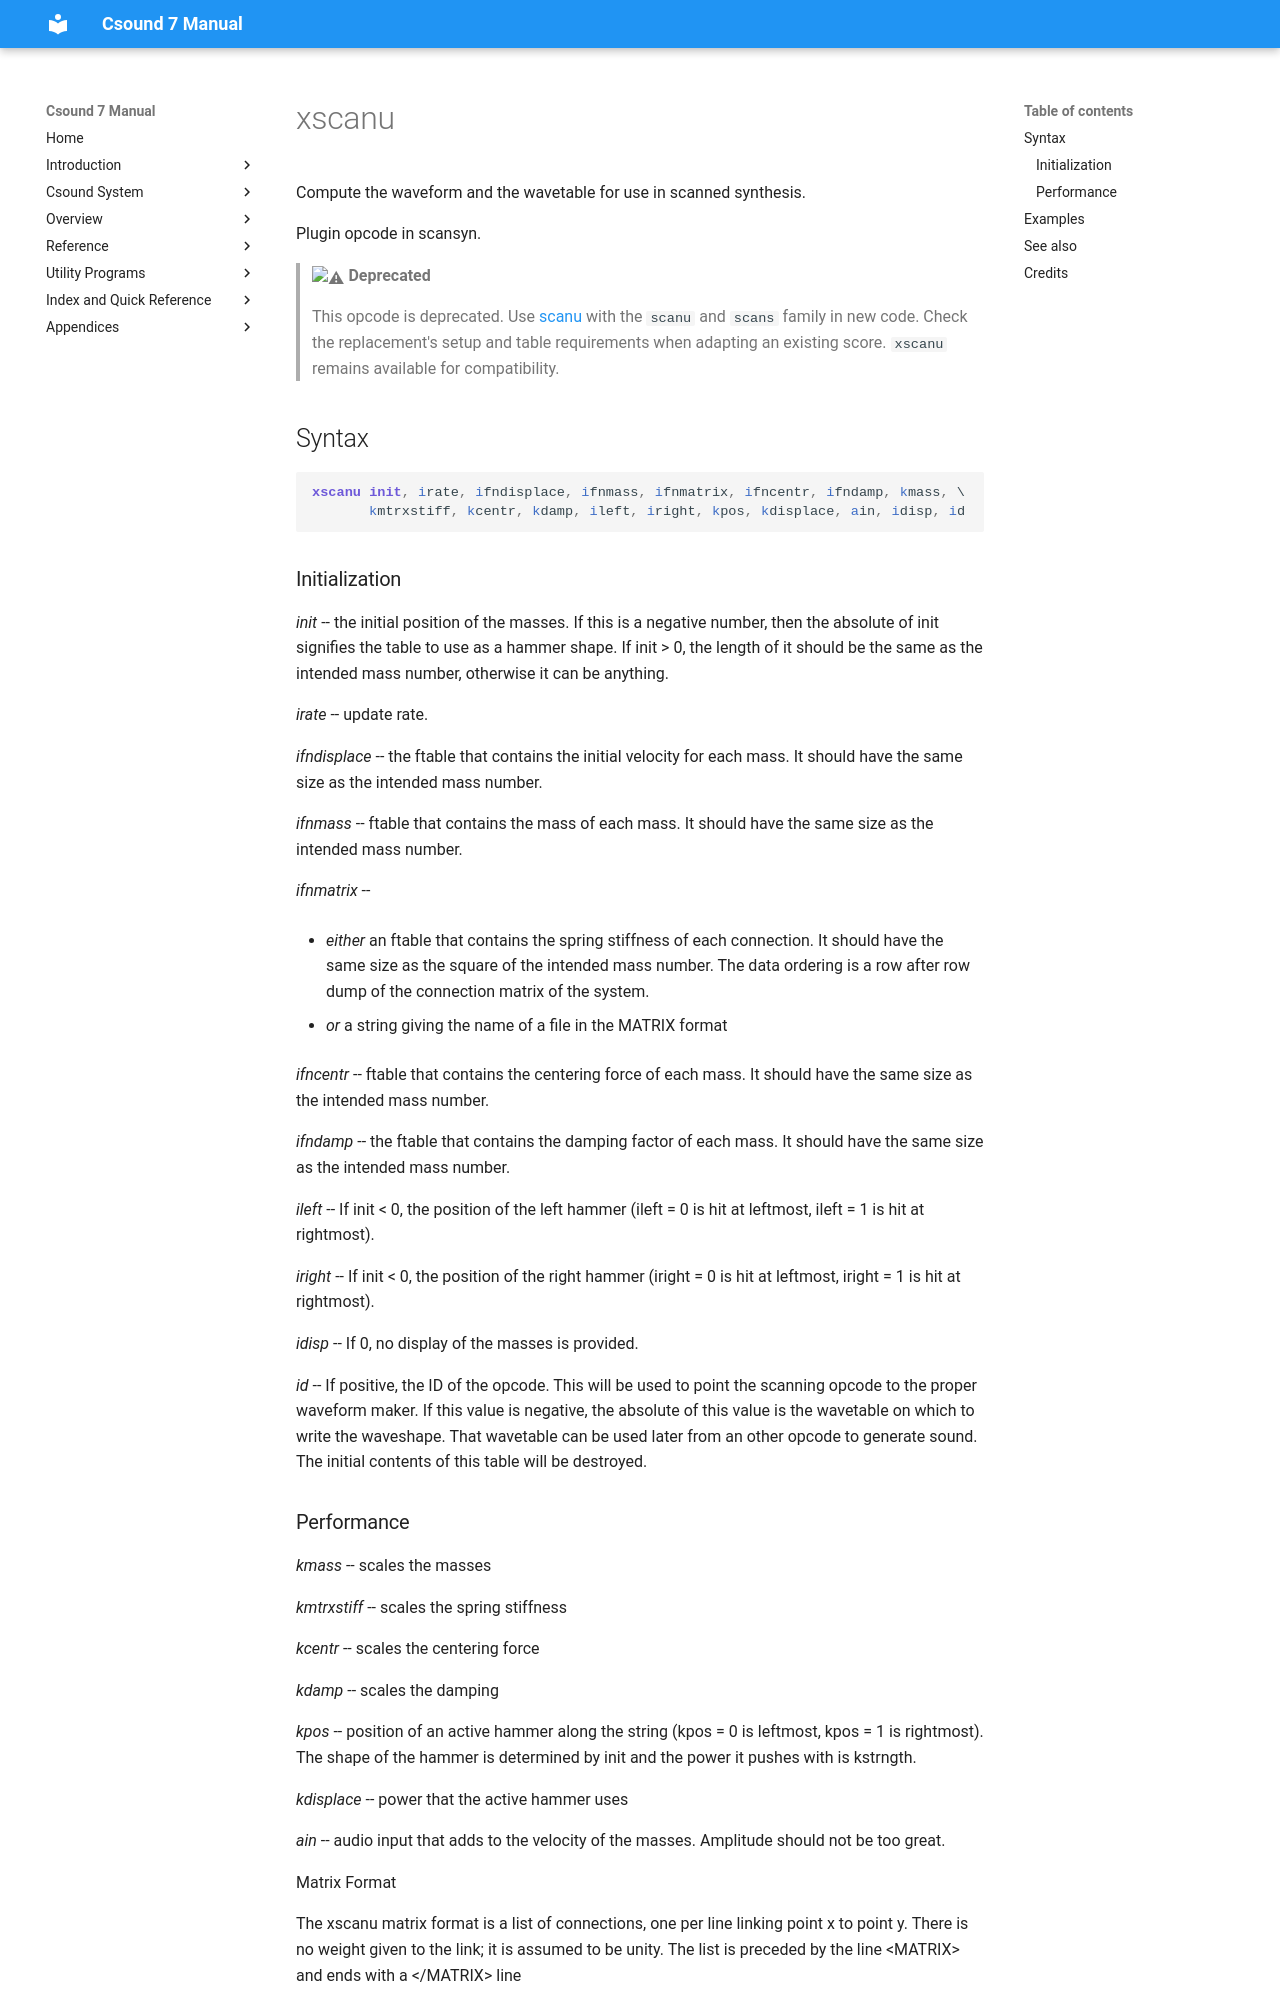

repository: csound/manual · page: opcodes/xscanu/index.html · generator: mkdocs

<!--
id:xscanu
category:Signal Generators:Scanned Synthesis
status:deprecated
-->
# xscanu
Compute the waveform and the wavetable for use in scanned synthesis.

Plugin opcode in scansyn.

> :warning: **Deprecated**
>
> This opcode is deprecated. Use [scanu](scanu.md) with the `scanu` and `scans` family in new code. Check the replacement's setup and table requirements when adapting an existing score. `xscanu` remains available for compatibility.

## Syntax
``` csound-orc
xscanu init, irate, ifndisplace, ifnmass, ifnmatrix, ifncentr, ifndamp, kmass, \
       kmtrxstiff, kcentr, kdamp, ileft, iright, kpos, kdisplace, ain, idisp, id
```
